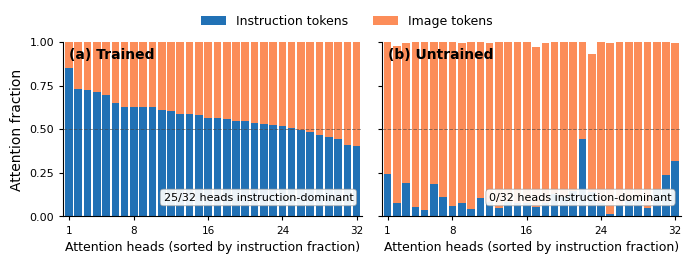

Recreate this plot in Python. (Note: this script raises an exception after producing the figure.)
import numpy as np
import matplotlib.pyplot as plt
import matplotlib as mpl

# --- Trained data: 3 tasks, raw per_head_attn_to_text and per_head_attn_to_image ---
# The "instruction-dominant" threshold in the paper is: raw text_frac > 0.5 (of total including BOS)
# For stacked bars: instruction = text_frac, visual = 1 - text_frac (image + BOS)

trained_text_task0 = [0.8536376953125,0.53509521484375,0.68304443359375,0.471466064453125,0.5867233276367188,0.498046875,0.394805908203125,0.569671630859375,0.58123779296875,0.452606201171875,0.7152099609375,0.5701904296875,0.5364990234375,0.41016387939453125,0.69647216796875,0.6108169555664062,0.525848388671875,0.55120849609375,0.5181121826171875,0.6407318115234375,0.5516357421875,0.458770751953125,0.8058147430419922,0.57220458984375,0.366424560546875,0.769256591796875,0.56707763671875,0.653472900390625,0.503387451171875,0.589263916015625,0.5357666015625,0.5589599609375]

trained_text_task1 = [0.856719970703125,0.5569610595703125,0.7030029296875,0.4571533203125,0.5877685546875,0.4925537109375,0.40106201171875,0.557342529296875,0.5824584960937,0.437347412109375,0.71026611328125,0.6070327758789062,0.53277587890625,0.5465087890625,0.5405426025390625,0.6549072265625,0.52325439453125,0.452239990234375,0.8254013061523438,0.590728759765625,0.3663177490234375,0.781494140625,0.55816650390625,0.6743011474609375,0.498626708984375,0.611358642578125,0.542572021484375,0.547607421875,0.5181121826171875,0.6407318115234375,0.5516357421875,0.458770751953125]

trained_text_task2 = [0.852569580078125,0.54840087890625,0.7081298828125,0.475555419921875,0.5866012573242188,0.50164794921875,0.413299560546875,0.573699951171875,0.5865478515625,0.4401397705078125,0.71649169921875,0.57843017578125,0.534912109375,0.4060821533203125,0.71636962890625,0.6230087280273438,0.538482666015625,0.5455322265625,0.5452117919921875,0.646087646484375,0.53546142578125,0.45086669921875,0.8309307098388672,0.576568603515625,0.3722991943359375,0.787872314453125,0.5629119873046875,0.686920166015625,0.503082275390625,0.60833740234375,0.54925537109375,0.55242919921875]

trained_text = np.mean([trained_text_task0, trained_text_task1, trained_text_task2], axis=0)
trained_instr_frac = trained_text  # raw fraction (sums with image+BOS to 1.0)
trained_other_frac = 1.0 - trained_instr_frac

# --- Untrained data: per-head means ---
untrained_per_head_instr = [
    0.24161453545093536, 0.12787894904613495, 0.037618495523929596, 0.09396610409021378,
    0.04583416134119034, 0.06292605400085449, 0.31746578216552734, 0.07706127315759659,
    0.07596445083618164, 0.15708771347999573, 0.05471992492675781, 0.08290300518274307,
    0.14625510573387146, 0.05091552808880806, 0.1843077689409256, 0.10991553962230682,
    0.44306182861328125, 0.0789283737540245, 0.05970115587115288, 0.04481563717126846,
    0.08788414299488068, 0.0540616512298584, 0.0745229721069336, 0.08040504157543182,
    0.23905257880687714, 0.18975791335105896, 0.079145148396492, 0.07721290737390518,
    0.011515850201249123, 0.10416159778833389, 0.11366014182567596, 0.1384410858154297
]
untrained_per_head_image = [
    0.7581395506858826, 0.872033953666687, 0.9607089757919312, 0.9051351547241211,
    0.953342080116272, 0.9356164932250977, 0.6762827038764954, 0.9219636917114258,
    0.9235334396362305, 0.8422257304191589, 0.9448118209838867, 0.9155687093734741,
    0.8536079525947571, 0.948947548866272, 0.815268874168396, 0.8892623782157898,
    0.5564411282539368, 0.921096682548523, 0.9402963519096375, 0.9550886154174805,
    0.9104686975479126, 0.9179593920707703, 0.9019235372543335, 0.9174043536186218,
    0.7596372961997986, 0.807194709777832, 0.916604220867157, 0.9202300906181335,
    0.9866241216659546, 0.8952945470809937, 0.8860788345336914, 0.7948678731918335
]

untrained_instr = np.array(untrained_per_head_instr)
untrained_image = np.array(untrained_per_head_image)

# Sort by trained instruction fraction (descending)
sort_order = np.argsort(-trained_instr_frac)

trained_instr_sorted = trained_instr_frac[sort_order]
trained_other_sorted = trained_other_frac[sort_order]
untrained_instr_sorted = untrained_instr[sort_order]
untrained_image_sorted = untrained_image[sort_order]

# Count instruction-dominant heads (raw text > 0.5)
trained_dominant = int(np.sum(trained_instr_frac > 0.5))
untrained_dominant = int(np.sum(untrained_instr > 0.5))

print(f"Trained instruction-dominant heads: {trained_dominant}/32")
print(f"Untrained instruction-dominant heads: {untrained_dominant}/32")

# --- Figure ---
mpl.rcParams.update({
    'font.family': 'sans-serif',
    'font.sans-serif': ['DejaVu Sans', 'Arial', 'Helvetica'],
    'font.size': 9,
    'axes.labelsize': 10,
    'axes.titlesize': 10,
    'xtick.labelsize': 7.5,
    'ytick.labelsize': 8,
    'legend.fontsize': 8.5,
    'figure.dpi': 300,
    'savefig.dpi': 300,
    'pdf.fonttype': 42,
    'ps.fonttype': 42,
})

color_instr = '#2171B5'
color_image = '#FC8D59'

fig, axes = plt.subplots(1, 2, figsize=(7.0, 2.6), sharey=True)

x = np.arange(32)
bar_width = 0.82

panels = [
    (trained_instr_sorted, trained_other_sorted, '(a) Trained', trained_dominant),
    (untrained_instr_sorted, untrained_image_sorted, '(b) Untrained', untrained_dominant),
]

for ax_idx, (ax, (instr_data, other_data, label, dominant_count)) in enumerate(zip(axes, panels)):
    ax.bar(x, instr_data, bar_width, color=color_instr, label='Instruction tokens', edgecolor='none', zorder=2)
    ax.bar(x, other_data, bar_width, bottom=instr_data, color=color_image, label='Image tokens', edgecolor='none', zorder=2)

    ax.axhline(y=0.5, color='#444444', linestyle='--', linewidth=0.7, alpha=0.6, zorder=3)

    # Panel label
    ax.text(0.02, 0.97, label, transform=ax.transAxes, fontsize=10,
            fontweight='bold', va='top', ha='left')

    # Annotation
    annot_text = f'{dominant_count}/32 heads instruction-dominant'
    if ax_idx == 0:
        ax.text(0.97, 0.08, annot_text, transform=ax.transAxes, fontsize=8,
                ha='right', va='bottom',
                bbox=dict(boxstyle='round,pad=0.3', facecolor='white', edgecolor='#999999', linewidth=0.5, alpha=0.92))
    else:
        ax.text(0.97, 0.08, annot_text, transform=ax.transAxes, fontsize=8,
                ha='right', va='bottom',
                bbox=dict(boxstyle='round,pad=0.3', facecolor='white', edgecolor='#999999', linewidth=0.5, alpha=0.92))

    ax.set_xlim(-0.6, 31.6)
    ax.set_ylim(0, 1.0)
    ax.set_xlabel('Attention heads (sorted by instruction fraction)', fontsize=9)
    if ax_idx == 0:
        ax.set_ylabel('Attention fraction')

    ax.set_xticks([0, 7, 15, 23, 31])
    ax.set_xticklabels(['1', '8', '16', '24', '32'])
    ax.set_yticks([0, 0.25, 0.5, 0.75, 1.0])

    ax.spines['top'].set_visible(False)
    ax.spines['right'].set_visible(False)
    ax.tick_params(axis='both', which='both', length=3)

# Shared legend
handles, labels = axes[0].get_legend_handles_labels()
fig.legend(handles, labels, loc='upper center', ncol=2, frameon=False,
           bbox_to_anchor=(0.5, 1.01), fontsize=9)

plt.tight_layout(rect=[0, 0, 1, 0.93])

_REPO_ROOT = os.path.dirname(os.path.dirname(os.path.dirname(os.path.abspath(__file__))))
output_path = os.path.join(_REPO_ROOT, 'artifacts', 'attention', 'fig8_attention_final.pdf')
plt.savefig(output_path, format='pdf', bbox_inches='tight', pad_inches=0.04)
plt.savefig(output_path.replace('.pdf', '.png'), format='png', bbox_inches='tight', pad_inches=0.04)
print(f"\nSaved: {output_path}")
